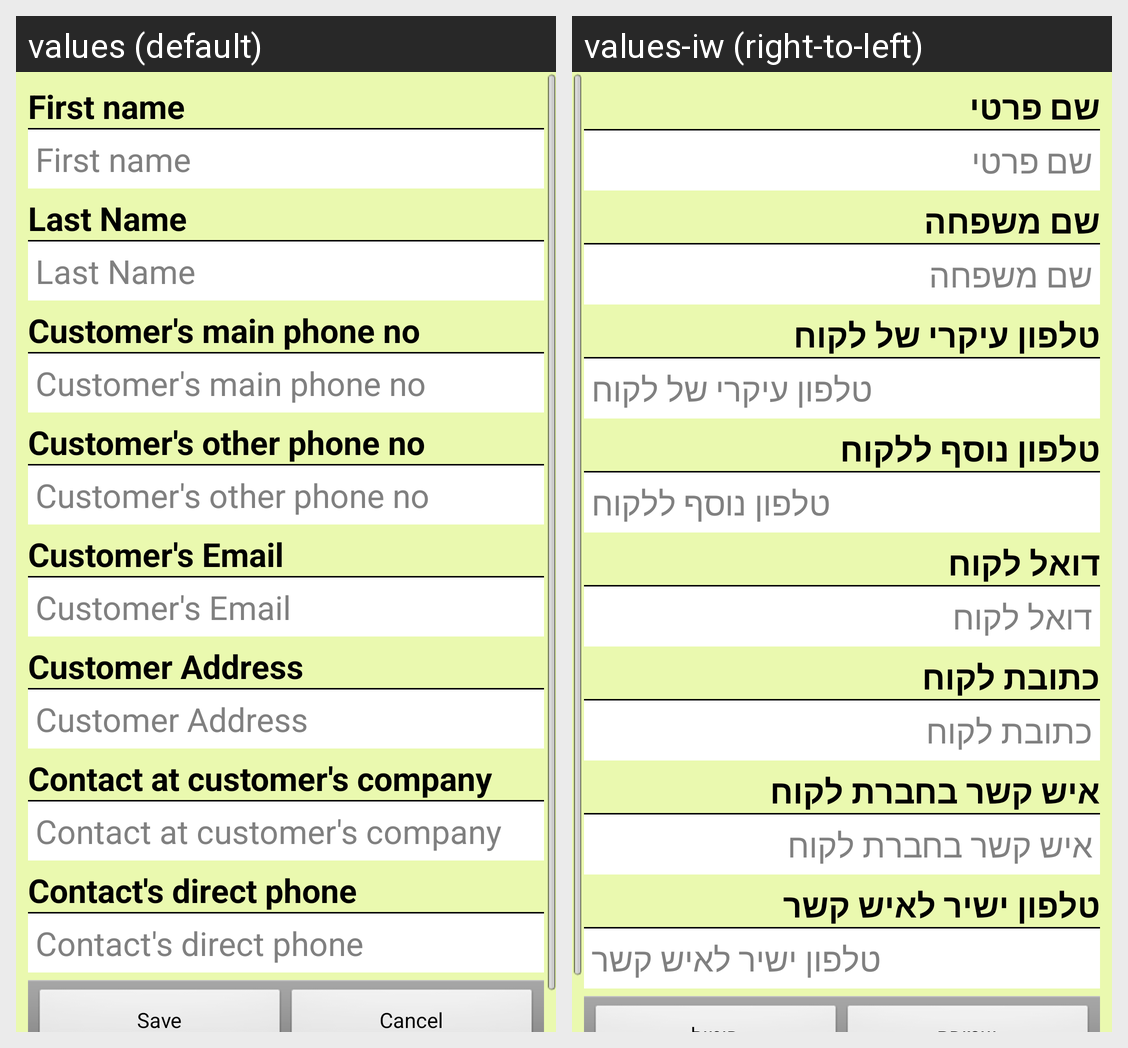

Strings drawn on this Android screen and how each of the app's shown locales translates them:
Android screen res/layout/layout_customer_input.xml rendered under 2 locales, left to right: values (default), values-iw (right-to-left). Device: Nexus 5 (rendered at 1080×1920; each locale shown at half size, 540×960, under a caption strip naming it); theme AppTheme.
Strings drawn on this screen, with the default value and each locale's value (text and hints the layout hard-codes, and strings that could not be matched under every locale, appear in the picture but are not listed):

customer_first_name_hint
  values: First name
  values-iw: שם פרטי

customer_last_name_hint
  values: Last Name
  values-iw: שם משפחה

customer_phone1_hint
  values: Customer's main phone no
  values-iw: טלפון עיקרי של לקוח

customer_phone2_hint
  values: Customer's other phone no
  values-iw: טלפון נוסף ללקוח

customer_email_hint
  values: Customer's Email
  values-iw: דואל לקוח

customer_address_hint
  values: Customer Address
  values-iw: כתובת לקוח

customer_contact_name_hint
  values: Contact at customer's company
  values-iw: איש קשר בחברת לקוח

customer_contact_phone_hint
  values: Contact's direct phone
  values-iw: טלפון ישיר לאיש קשר
